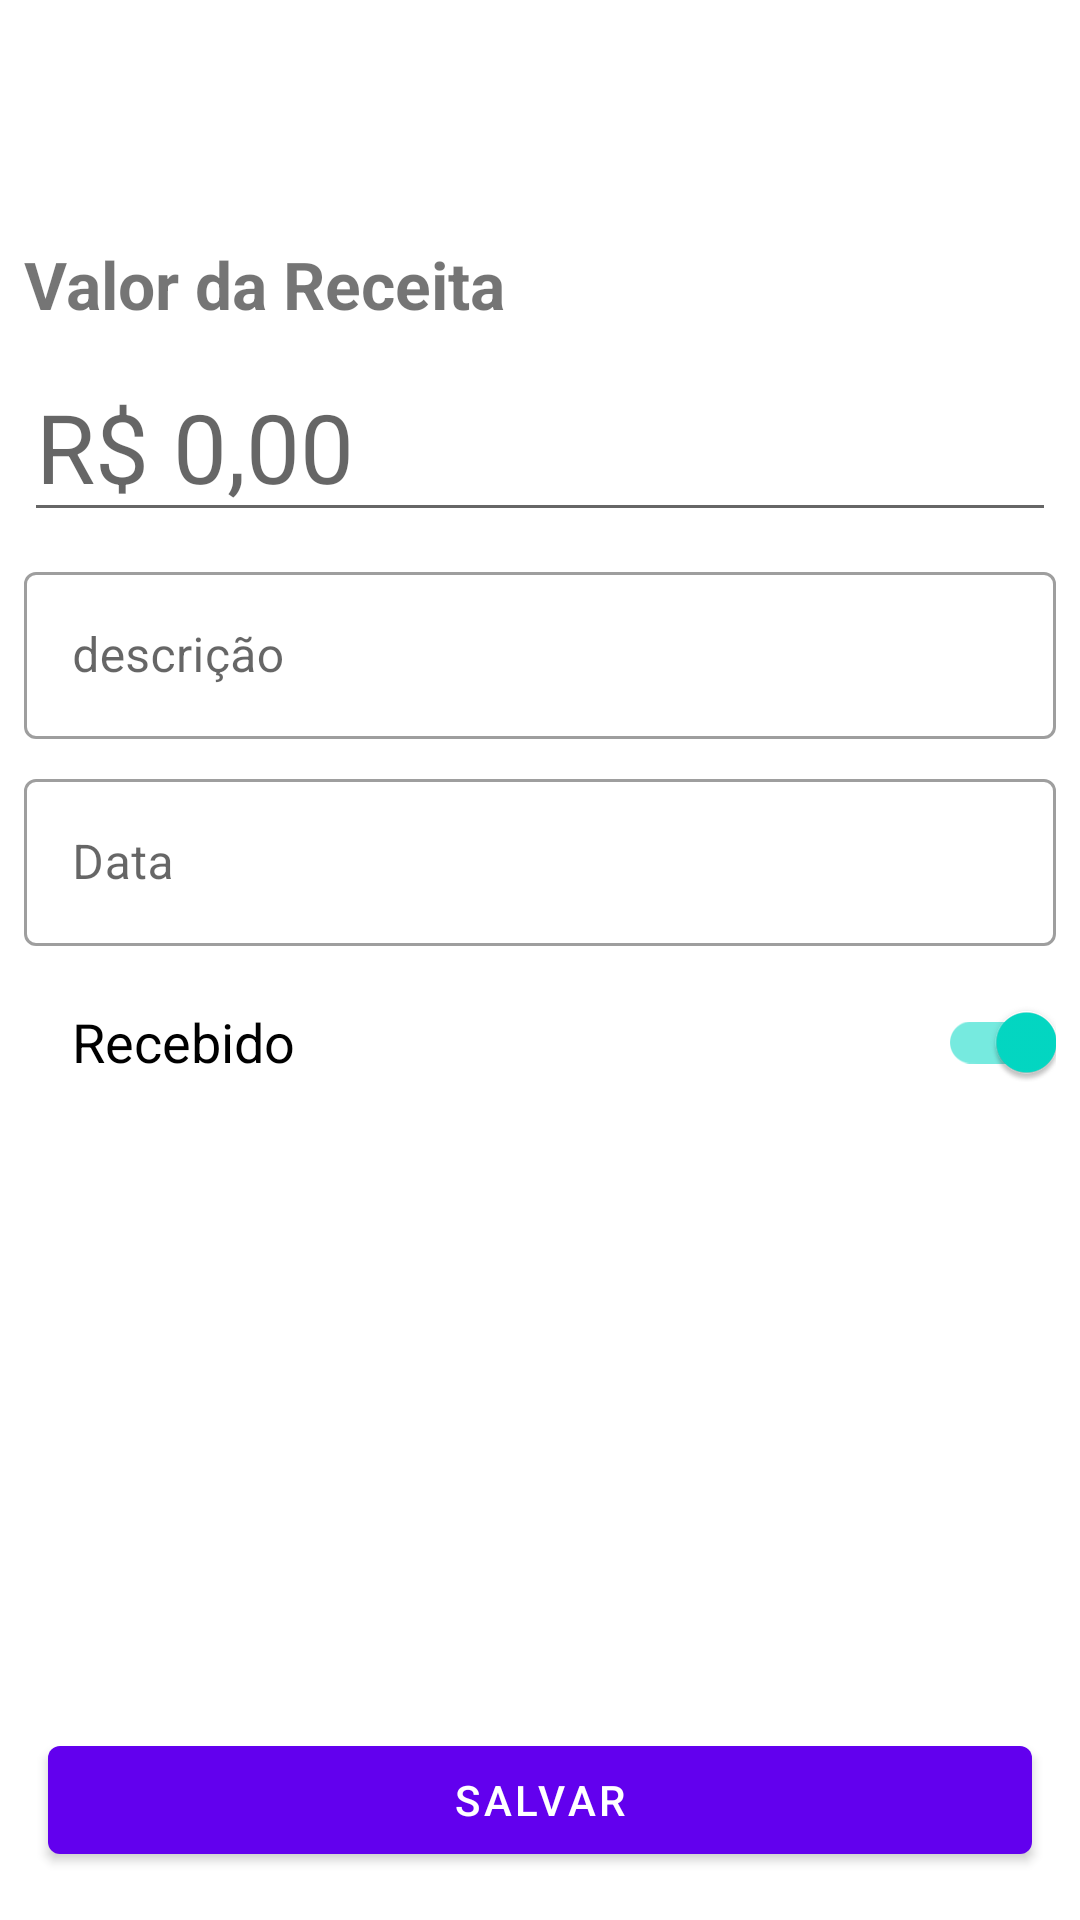

This screen was rendered from an Android layout file. Write that file and the resources it references.
<!-- AndroidManifest.xml: application theme Theme.MyBills -->
<!-- res/layout/activity_receitas.xml -->
<?xml version="1.0" encoding="utf-8"?>
<androidx.constraintlayout.widget.ConstraintLayout xmlns:android="http://schemas.android.com/apk/res/android"
    xmlns:app="http://schemas.android.com/apk/res-auto"
    xmlns:tools="http://schemas.android.com/tools"
    android:layout_width="match_parent"
    android:layout_height="match_parent"
    tools:context=".presentation.view.receitas.AddReceitaActivity">

    <ImageButton
        android:id="@+id/close_btn"
        android:layout_width="50dp"
        android:layout_height="50dp"
        android:background="?attr/actionBarItemBackground"
        android:src="@drawable/ic_close_black"
        app:layout_constraintStart_toStartOf="parent"
        app:layout_constraintTop_toTopOf="parent" />

    <TextView
        android:id="@+id/label_Valor_recita"
        android:layout_width="wrap_content"
        android:layout_height="wrap_content"
        android:layout_marginStart="8dp"
        android:layout_marginLeft="8dp"
        android:layout_marginTop="30dp"
        android:text="@string/valor_da_receita"
        android:textSize="22sp"
        android:textStyle="bold"
        app:layout_constraintStart_toStartOf="parent"
        app:layout_constraintTop_toBottomOf="@id/close_btn" />


    <com.google.android.material.textfield.TextInputEditText
        android:id="@+id/et_valor_receita"
        android:layout_width="match_parent"
        android:layout_height="wrap_content"
        android:layout_marginStart="8dp"
        android:layout_marginTop="8dp"
        android:layout_marginEnd="8dp"
        android:digits="0123456789,."
        android:hint="@string/valor_empity"
        android:inputType="numberDecimal"
        android:textSize="32sp"
        app:layout_constraintEnd_toEndOf="parent"
        app:layout_constraintStart_toStartOf="parent"
        app:layout_constraintTop_toBottomOf="@+id/label_Valor_recita"

        />

    <com.google.android.material.textfield.TextInputLayout
        android:id="@+id/description_receita"
        style="@style/Widget.MaterialComponents.TextInputLayout.OutlinedBox"
        android:layout_width="0dp"
        android:layout_height="wrap_content"
        android:layout_margin="8dp"
        android:hint="@string/descrição"
        app:layout_constraintEnd_toEndOf="parent"
        app:layout_constraintStart_toStartOf="parent"
        app:layout_constraintTop_toBottomOf="@id/et_valor_receita">

        <com.google.android.material.textfield.TextInputEditText
            android:id="@+id/txt_description"
            android:layout_width="match_parent"
            android:layout_height="match_parent"
            android:inputType="text" />

    </com.google.android.material.textfield.TextInputLayout>


    <com.google.android.material.textfield.TextInputLayout
        android:id="@+id/data_receita"
        style="@style/Widget.MaterialComponents.TextInputLayout.OutlinedBox"
        android:layout_width="0dp"
        android:layout_height="wrap_content"
        android:layout_margin="8dp"
        android:hint="@string/empty_data"
        app:layout_constraintEnd_toEndOf="parent"
        app:layout_constraintStart_toStartOf="parent"
        app:layout_constraintTop_toBottomOf="@id/description_receita">

        <com.google.android.material.textfield.TextInputEditText
            android:id="@+id/txt_data"
            android:layout_width="match_parent"
            android:layout_height="match_parent"
            android:inputType="date" />

    </com.google.android.material.textfield.TextInputLayout>

    <com.google.android.material.switchmaterial.SwitchMaterial
        android:id="@+id/switch_receita"
        android:layout_width="0dp"
        android:layout_height="wrap_content"
        android:layout_margin="8dp"
        android:checked="true"
        android:paddingStart="16dp"
        android:paddingLeft="16dp"
        android:text="@string/txt_recebido"
        android:textSize="18sp"
        app:layout_constraintEnd_toEndOf="parent"
        app:layout_constraintStart_toStartOf="parent"
        app:layout_constraintTop_toBottomOf="@id/data_receita" />


    <com.google.android.material.button.MaterialButton
        android:id="@+id/btn_confirmar"
        android:layout_width="0dp"
        android:layout_height="wrap_content"
        android:layout_margin="16dp"
        android:text="@string/salvar_btn"
        app:layout_constraintBottom_toBottomOf="parent"
        app:layout_constraintEnd_toEndOf="parent"
        app:layout_constraintStart_toStartOf="parent" />


</androidx.constraintlayout.widget.ConstraintLayout>
<!-- resources referenced by this layout -->
<resources>
  <string name="empty_data">Data</string>
  <string name="salvar_btn">Salvar</string>
  <string name="txt_recebido">Recebido</string>
  <string name="valor_da_receita">Valor da Receita</string>
  <string name="valor_empity">R$ 0,00</string>
  <style name="Theme.MyBills" parent="Theme.MaterialComponents.DayNight.NoActionBar">
          
          <item name="colorPrimary">@color/purple_500</item>
          <item name="colorPrimaryVariant">@color/purple_700</item>
          <item name="colorOnPrimary">@color/white</item>
          
          <item name="colorSecondary">@color/teal_200</item>
          <item name="colorSecondaryVariant">@color/teal_700</item>
          <item name="colorOnSecondary">@color/black</item>
          
          <item name="android:statusBarColor" tools:targetApi="l">?attr/colorPrimaryVariant</item>
          
      </style>
  <color name="purple_500">#FF6200EE</color>
  <color name="purple_700">#FF3700B3</color>
  <color name="white">#FFFFFFFF</color>
  <color name="teal_200">#FF03DAC5</color>
  <color name="teal_700">#FF018786</color>
  <color name="black">#FF000000</color>
</resources>
